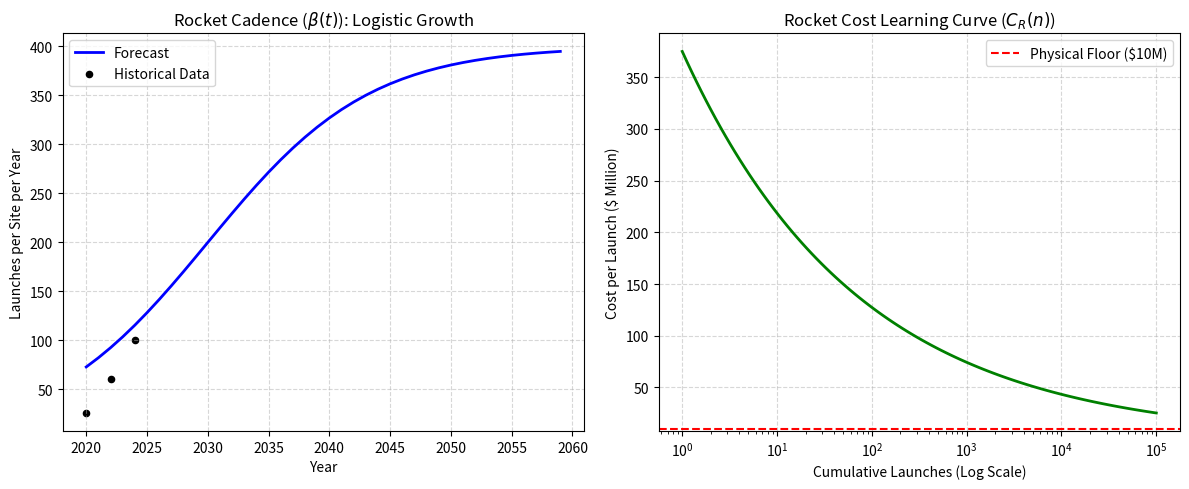
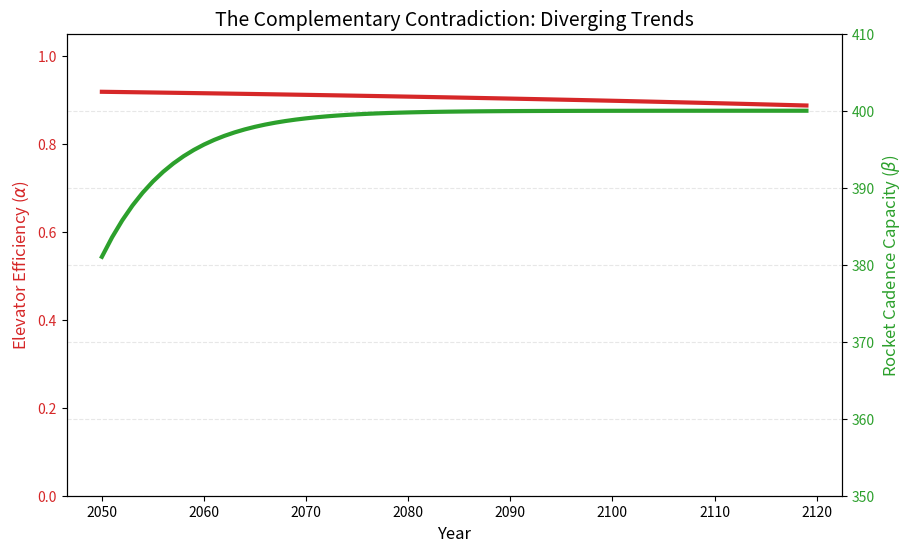

Python code for these plots, in order:
import numpy as np
import matplotlib.pyplot as plt

# ==========================================
# 1. 定义核心函数
# ==========================================
def get_alpha(t):
    # 电梯效率衰减 (碎片模型)
    t_diff = np.array(t) - 2050
    lambda_t = 0.833 * (1 + 0.015)**t_diff
    repair_t = 14 * (1 - 0.005)**t_diff
    downtime = lambda_t * repair_t + (365 * 0.05)
    return np.maximum(0, 1 - (downtime / 365))

def get_beta_logistic(t):
    # 火箭发射频次 (S型增长)
    return 400 / (1 + np.exp(-0.15 * (t - 2030)))

def get_rocket_cost_curve(n):
    # 莱特学习曲线
    # 初始: $3.75亿, 底线: $1000万
    n_safe = np.maximum(1, n)
    cost = 375 * (n_safe ** np.log2(0.85))
    return np.maximum(10, cost)

# ==========================================
# 2. 绘图 1: 参数估计图
# ==========================================
fig, (ax1, ax2) = plt.subplots(1, 2, figsize=(12, 5))

# 子图1: Beta S型曲线
years = np.arange(2020, 2060)
ax1.plot(years, get_beta_logistic(years), 'b-', linewidth=2, label='Forecast')
ax1.scatter([2020, 2022, 2024], [26, 61, 100], color='k', s=20, label='Historical Data')
ax1.set_title(r'Rocket Cadence ($\beta(t)$): Logistic Growth')
ax1.set_xlabel('Year')
ax1.set_ylabel('Launches per Site per Year')
ax1.grid(True, linestyle='--', alpha=0.5)
ax1.legend()

# 子图2: 成本学习曲线
launches = np.logspace(0, 5, 100)
ax2.semilogx(launches, get_rocket_cost_curve(launches), 'g-', linewidth=2)
ax2.axhline(10, color='r', linestyle='--', label='Physical Floor ($10M)')
ax2.set_title(r'Rocket Cost Learning Curve ($C_R(n)$)')
ax2.set_xlabel('Cumulative Launches (Log Scale)')
ax2.set_ylabel('Cost per Launch ($ Million)')
ax2.grid(True, linestyle='--', alpha=0.5)
ax2.legend()

plt.tight_layout()
plt.savefig('parameter_estimation_beta.png', dpi=300)
plt.show()

# ==========================================
# 3. 绘图 2: 趋势背离图
# ==========================================
fig, ax1 = plt.subplots(figsize=(10, 6))
years_long = np.arange(2050, 2120)

color = 'tab:red'
ax1.set_xlabel('Year', fontsize=12)
ax1.set_ylabel(r'Elevator Efficiency ($\alpha$)', color=color, fontsize=12)
ax1.plot(years_long, get_alpha(years_long), color=color, linewidth=3, label='Elevator Decay')
ax1.tick_params(axis='y', labelcolor=color)
ax1.set_ylim(0, 1.05)

ax2 = ax1.twinx()
color = 'tab:green'
ax2.set_ylabel(r'Rocket Cadence Capacity ($\beta$)', color=color, fontsize=12)
ax2.plot(years_long, get_beta_logistic(years_long), color=color, linewidth=3, label='Rocket Maturity')
ax2.tick_params(axis='y', labelcolor=color)
ax2.set_ylim(350, 410) # 放大显示后期平稳区

plt.title('The Complementary Contradiction: Diverging Trends', fontsize=14)
plt.grid(True, linestyle='--', alpha=0.3)
plt.savefig('alpha_beta_divergence.png', dpi=300)
plt.show()